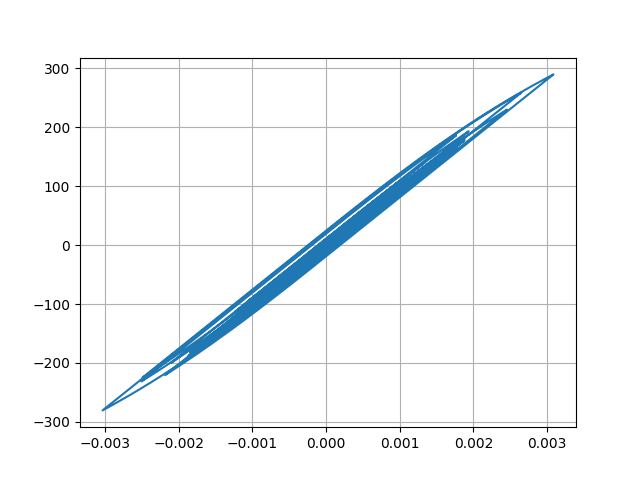

Source data for this figure (header and first rows):
Desplacment, Force
0.0, 0.0
1.0374336119614324e-06, 0.1037
3.7861367208018423e-06, 0.3786
7.646353378770835e-06, 0.7646
1.2189497931768495e-05, 1.219
1.705925427649388e-05, 1.706
2.1931957263167565e-05, 2.193
2.6551772097429923e-05, 2.655
3.065239377516178e-05, 3.065
3.406636309901248e-05, 3.407
3.6786977142437375e-05, 3.679
3.889446890547163e-05, 3.889
4.0483879803579333e-05, 4.048
4.1711889198794614e-05, 4.171
4.290537338366654e-05, 4.29
4.433117799349017e-05, 4.433
4.608077886238234e-05, 4.608
4.810219544045549e-05, 4.81
5.027900861462868e-05, 5.028
5.241167522219224e-05, 5.241
5.406872499589011e-05, 5.407
5.490003859352749e-05, 5.49
5.4706409624427735e-05, 5.47
5.341382350618674e-05, 5.341
5.091906237777474e-05, 5.092
4.722463640045307e-05, 4.722
4.270800592067398e-05, 4.271
3.7795002874479544e-05, 3.779
3.296389238017465e-05, 3.296
2.850882229925039e-05, 2.851
2.435796855168476e-05, 2.436
2.0284315195812926e-05, 2.028
1.6118161883946725e-05, 1.612
1.1616933948049083e-05, 1.161
6.334425083693035e-06, 0.6332
-2.0228356769999245e-07, -0.02046
-8.598371081699697e-06, -0.8601
-1.9203744866648706e-05, -1.921
-3.195097342817055e-05, -3.195
-4.642691755094198e-05, -4.643
-6.184083273504977e-05, -6.184
-7.740745889098928e-05, -7.74
-9.248955232153889e-05, -9.248
-0.0001066, -10.66
-0.0001187, -11.87
-0.0001283, -12.82
-0.0001348, -13.48
-0.0001386, -13.86
-0.0001409, -14.08
-0.0001429, -14.29
-0.0001458, -14.58
-0.0001501, -15
-0.0001554, -15.53
-0.0001613, -16.12
-0.0001675, -16.74
-0.0001737, -17.37
-0.0001796, -17.96
-0.0001849, -18.48
-0.0001895, -18.94
-0.0001935, -19.34
... 2,941 more rows
